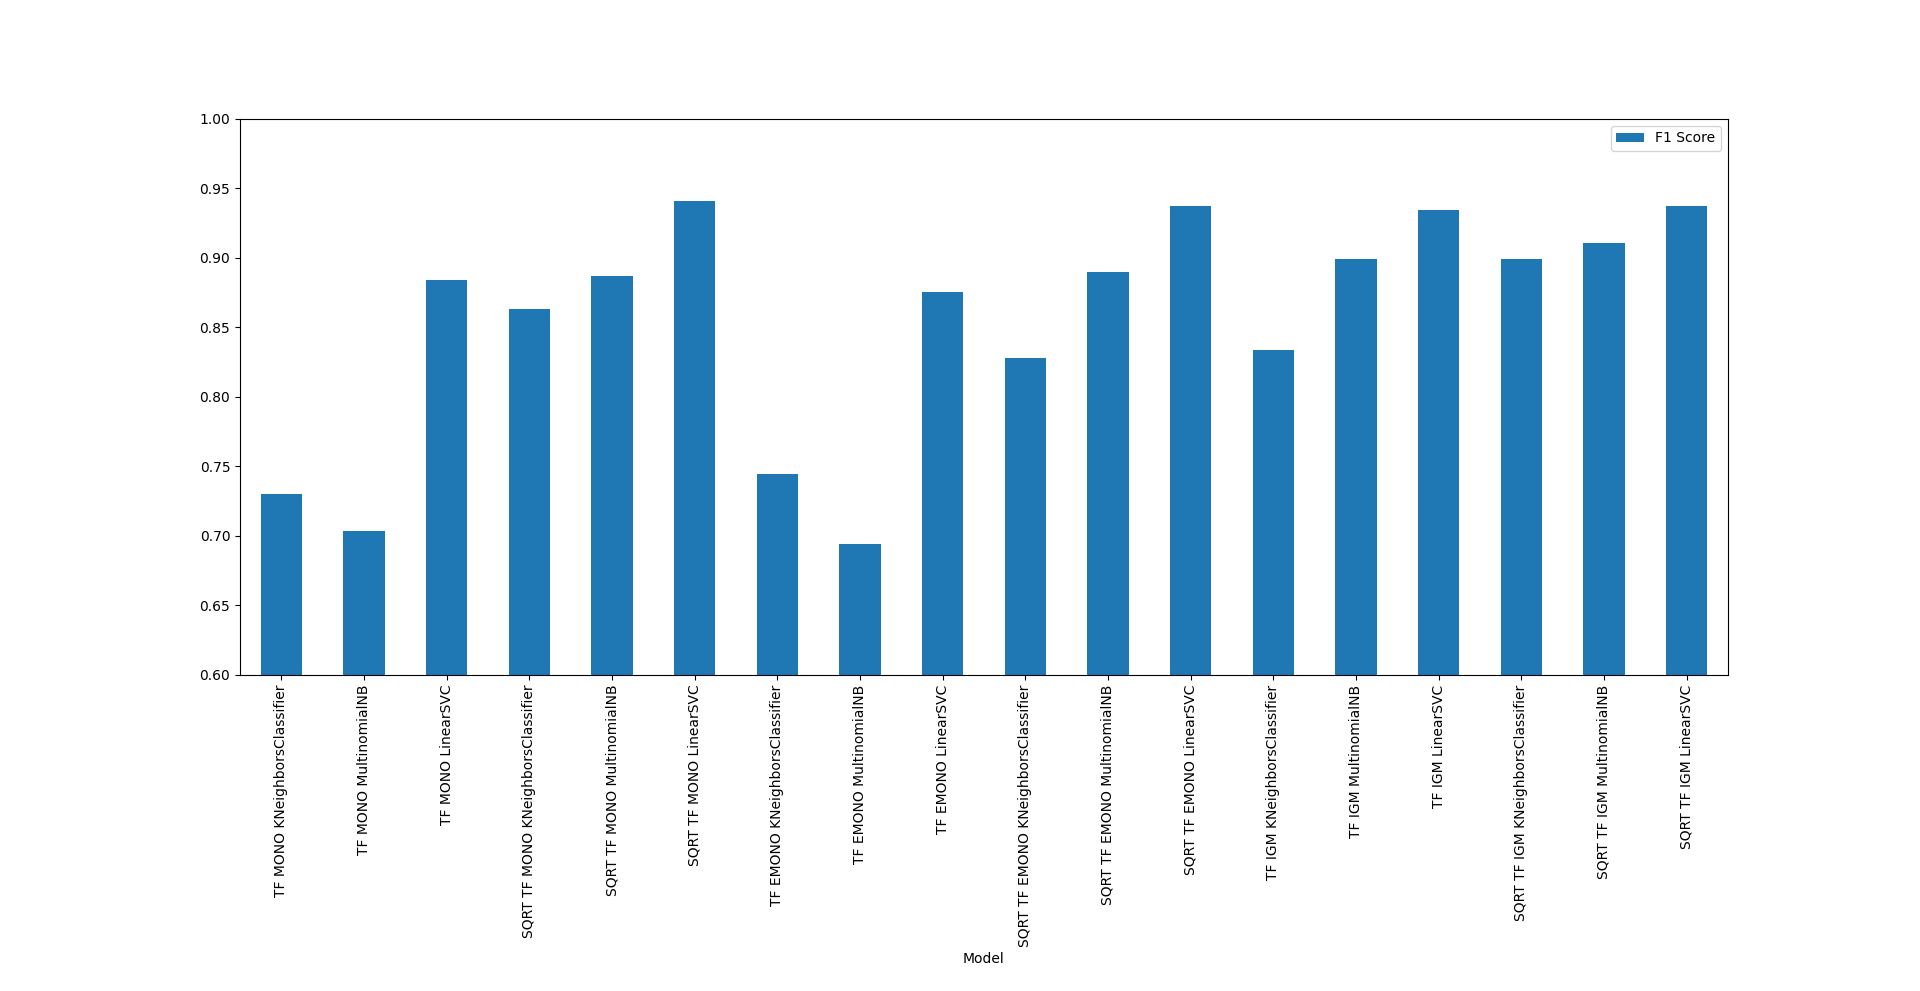

The data file committed next to this chart (first rows):
Model, F1 Score
TF MONO KNeighborsClassifier, 0.73
TF MONO MultinomialNB, 0.7033
TF MONO LinearSVC, 0.8843
SQRT TF MONO KNeighborsClassifier, 0.8635
SQRT TF MONO MultinomialNB, 0.8872
SQRT TF MONO LinearSVC, 0.9407
TF EMONO KNeighborsClassifier, 0.7448
TF EMONO MultinomialNB, 0.6944
TF EMONO LinearSVC, 0.8754
SQRT TF EMONO KNeighborsClassifier, 0.8279
SQRT TF EMONO MultinomialNB, 0.8902
SQRT TF EMONO LinearSVC, 0.9377
TF IGM KNeighborsClassifier, 0.8338
TF IGM MultinomialNB, 0.8991
TF IGM LinearSVC, 0.9347
SQRT TF IGM KNeighborsClassifier, 0.8991
SQRT TF IGM MultinomialNB, 0.911
SQRT TF IGM LinearSVC, 0.9377
